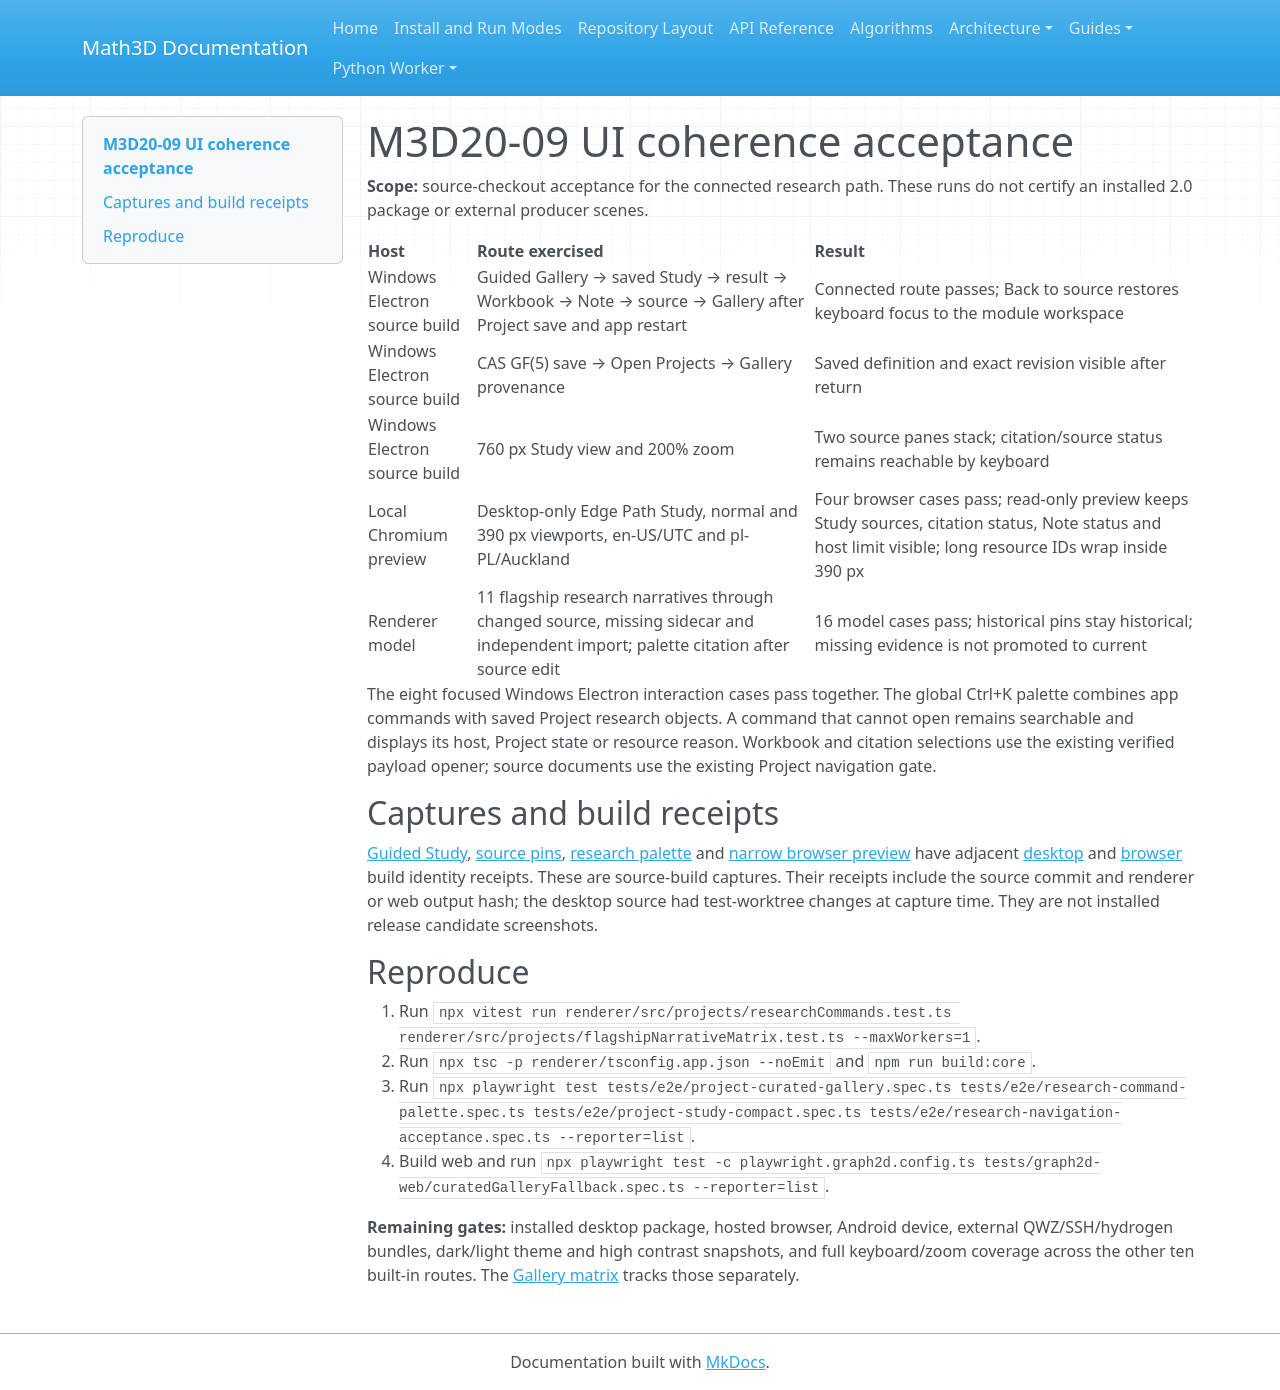

repository: expert10000/Math3D · page: releases/2.0.0/UI_COHERENCE_ACCEPTANCE/index.html · generator: mkdocs

# M3D20-09 UI coherence acceptance

**Scope:** source-checkout acceptance for the connected research path. These runs do not certify an installed 2.0 package or external producer scenes.

| Host | Route exercised | Result |
| --- | --- | --- |
| Windows Electron source build | Guided Gallery → saved Study → result → Workbook → Note → source → Gallery after Project save and app restart | Connected route passes; Back to source restores keyboard focus to the module workspace |
| Windows Electron source build | CAS GF(5) save → Open Projects → Gallery provenance | Saved definition and exact revision visible after return |
| Windows Electron source build | 760 px Study view and 200% zoom | Two source panes stack; citation/source status remains reachable by keyboard |
| Local Chromium preview | Desktop-only Edge Path Study, normal and 390 px viewports, en-US/UTC and pl-PL/Auckland | Four browser cases pass; read-only preview keeps Study sources, citation status, Note status and host limit visible; long resource IDs wrap inside 390 px |
| Renderer model | 11 flagship research narratives through changed source, missing sidecar and independent import; palette citation after source edit | 16 model cases pass; historical pins stay historical; missing evidence is not promoted to current |

The eight focused Windows Electron interaction cases pass together. The global Ctrl+K palette combines app commands with saved Project research objects. A command that cannot open remains searchable and displays its host, Project state or resource reason. Workbook and citation selections use the existing verified payload opener; source documents use the existing Project navigation gate.

## Captures and build receipts

[Guided Study](media/ui/ui-guided-study.png), [source pins](media/ui/ui-guided-study-source-pins.png), [research palette](media/ui/ui-research-palette.png) and [narrow browser preview](media/ui/ui-browser-narrow-preview.png) have adjacent [desktop](media/ui/ui-desktop-build-identity.json) and [browser](media/ui/ui-browser-build-identity.json) build identity receipts. These are source-build captures. Their receipts include the source commit and renderer or web output hash; the desktop source had test-worktree changes at capture time. They are not installed release candidate screenshots.

## Reproduce

1. Run `npx vitest run renderer/src/projects/researchCommands.test.ts renderer/src/projects/flagshipNarrativeMatrix.test.ts --maxWorkers=1`.
2. Run `npx tsc -p renderer/tsconfig.app.json --noEmit` and `npm run build:core`.
3. Run `npx playwright test tests/e2e/project-curated-gallery.spec.ts tests/e2e/research-command-palette.spec.ts tests/e2e/project-study-compact.spec.ts tests/e2e/research-navigation-acceptance.spec.ts --reporter=list`.
4. Build web and run `npx playwright test -c playwright.graph2d.config.ts tests/graph2d-web/curatedGalleryFallback.spec.ts --reporter=list`.

**Remaining gates:** installed desktop package, hosted browser, Android device, external QWZ/SSH/hydrogen bundles, dark/light theme and high contrast snapshots, and full keyboard/zoom coverage across the other ten built-in routes. The [Gallery matrix](CURATED_STUDY_GALLERY.md) tracks those separately.
